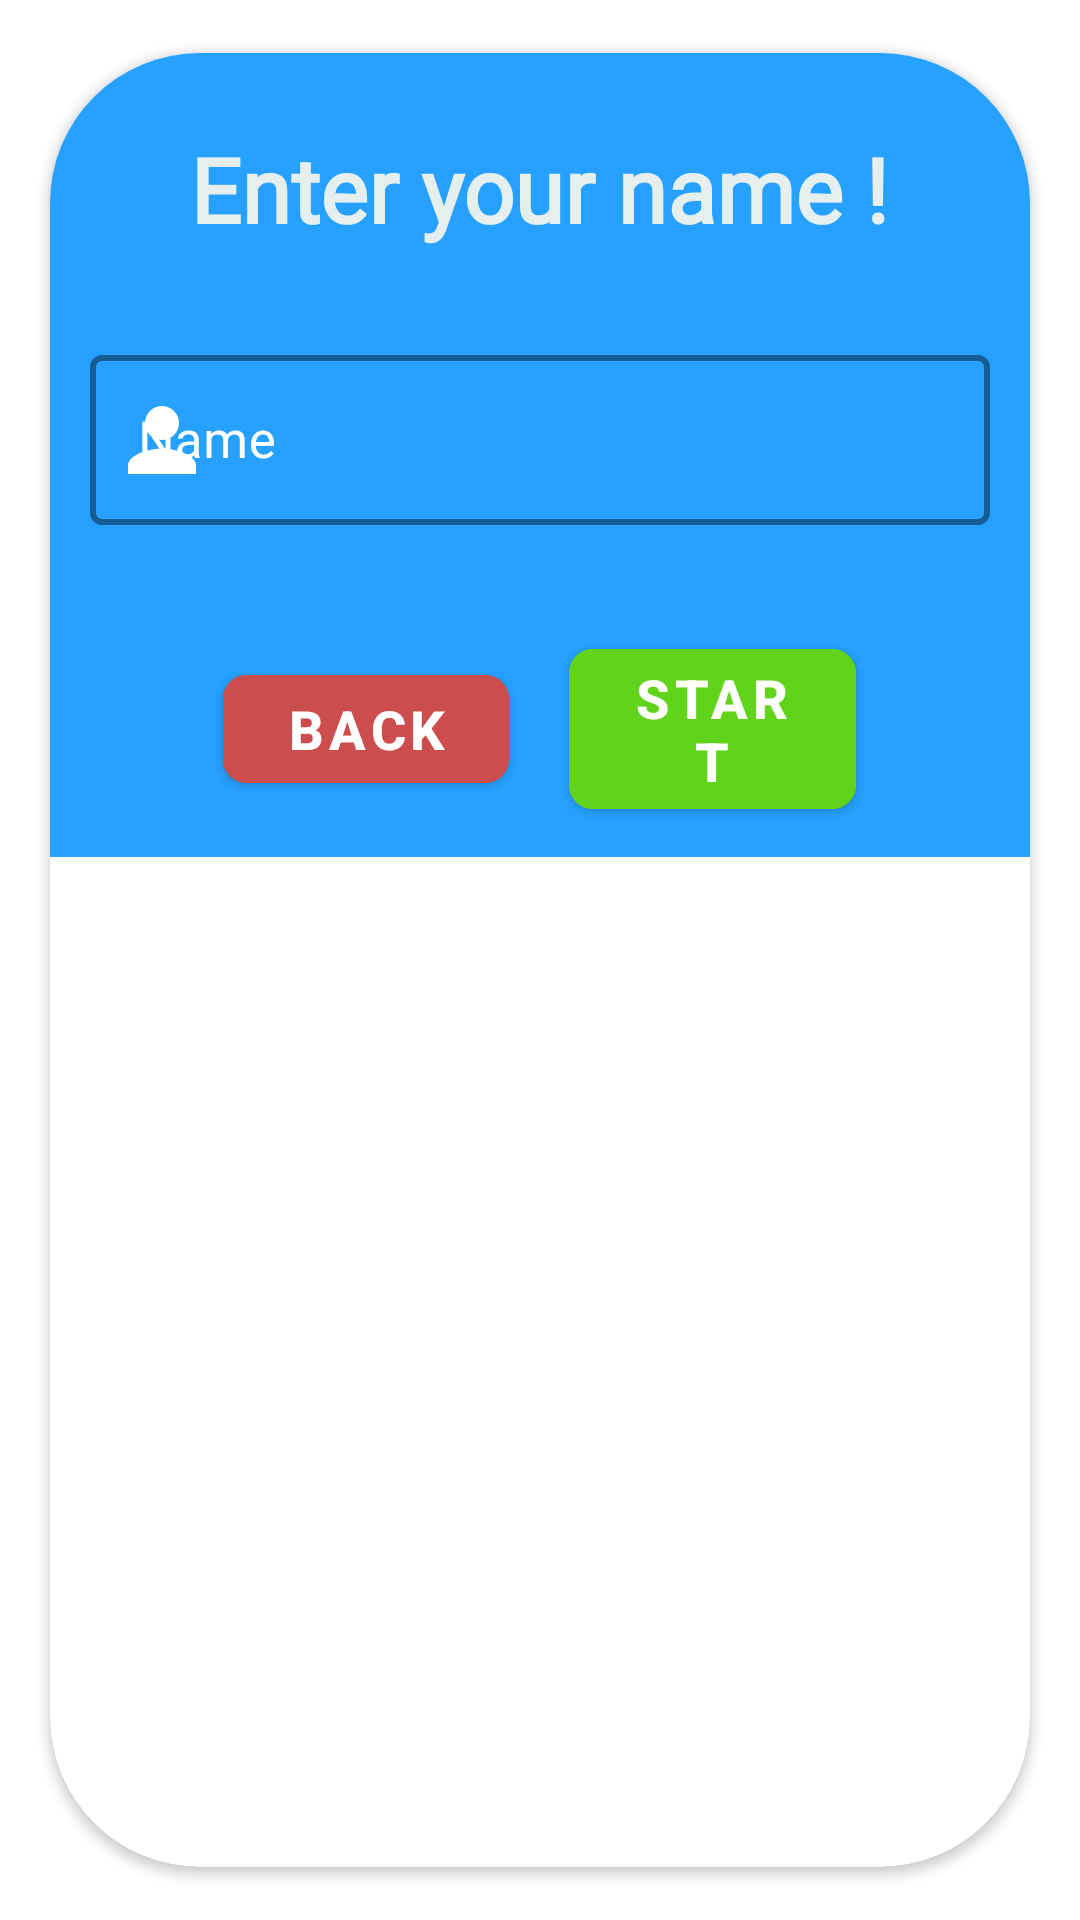

Write the Android layout XML for this screen, with the resource values it uses.
<!-- AndroidManifest.xml: application theme Theme.Puzzle15 -->
<!-- res/layout/customdialog_name.xml -->
<?xml version="1.0" encoding="utf-8"?>
<androidx.cardview.widget.CardView xmlns:android="http://schemas.android.com/apk/res/android"
    xmlns:app="http://schemas.android.com/apk/res-auto"
    android:layout_width="match_parent"
    android:layout_height="wrap_content"
    app:cardCornerRadius="50dp"
    app:cardUseCompatPadding="true">
    >

    <LinearLayout
        android:layout_width="match_parent"
        android:layout_height="wrap_content"
        android:background="#26A1FF"
        android:orientation="vertical">

        <LinearLayout
            android:layout_width="match_parent"
            android:layout_height="wrap_content"
            android:gravity="center"
            android:orientation="vertical"
            android:padding="5dp">


            <TextView
                android:layout_width="wrap_content"
                android:layout_height="wrap_content"
                android:layout_marginTop="20dp"
                android:fontFamily="@font/fredoka_one"
                android:text="Enter your name !"
                android:textColor="#E5EFEE"
                android:textSize="30sp"
                android:textStyle="bold" />

            <com.google.android.material.textfield.TextInputLayout
                style="@style/Widget.MaterialComponents.TextInputLayout.OutlinedBox"
                android:layout_width="300dp"
                android:layout_height="wrap_content"
                android:layout_marginTop="30dp"
                android:hint="Name"
                android:textColorHint="#FFFFFF"
                app:boxStrokeColor="#020720"
                app:boxStrokeWidth="2dp"
                app:endIconMode="clear_text"
                app:errorEnabled="true"
                app:startIconDrawable="@drawable/player"
                app:startIconTint="#FFFFFF">

                <com.google.android.material.textfield.TextInputEditText
                    android:id="@+id/nameEdit"
                    android:layout_width="match_parent"
                    android:layout_height="wrap_content"
                    android:inputType="textPersonName"
                    android:maxLength="15"
                    android:textSize="17sp" />

            </com.google.android.material.textfield.TextInputLayout>

        </LinearLayout>

        <LinearLayout
            android:layout_width="match_parent"
            android:layout_height="wrap_content"
            android:gravity="center"
            android:orientation="horizontal">
            <Space
                android:layout_width="0dp"
                android:layout_height="wrap_content"
                android:layout_weight="0.5"/>

            <com.google.android.material.button.MaterialButton
                android:id="@+id/cancel"
                android:layout_width="0dp"
                android:layout_height="wrap_content"
                android:layout_margin="10dp"
                android:layout_weight="1"
                android:backgroundTint="#CC4D4D"
                android:text="back"
                android:textSize="18sp"
                android:textStyle="bold"
                app:cornerRadius="8dp" />

            <com.google.android.material.button.MaterialButton
                android:id="@+id/done"
                android:layout_width="0dp"
                android:layout_height="wrap_content"
                android:layout_margin="10dp"
                android:layout_weight="1"
                android:backgroundTint="#62D31B"
                android:text="Start"
                android:textSize="18sp"
                android:textStyle="bold"
                app:cornerRadius="8dp" />

            <Space
                android:layout_width="0dp"
                android:layout_height="wrap_content"
                android:layout_weight="0.5"/>
        </LinearLayout>
    </LinearLayout>


</androidx.cardview.widget.CardView>
<!-- resources referenced by this layout -->
<resources>
  <!-- drawable player (drawable) -->
  <vector android:height="34dp" android:tint="#FFFFFF"
      android:viewportHeight="24" android:viewportWidth="24"
      android:width="34dp" xmlns:android="http://schemas.android.com/apk/res/android">
      <path android:fillColor="@android:color/white" android:pathData="M12,12c2.21,0 4,-1.79 4,-4s-1.79,-4 -4,-4 -4,1.79 -4,4 1.79,4 4,4zM12,14c-2.67,0 -8,1.34 -8,4v2h16v-2c0,-2.66 -5.33,-4 -8,-4z"/>
  </vector>
  <style name="Theme.Puzzle15" parent="Theme.MaterialComponents.DayNight.NoActionBar">
          
          <item name="colorPrimary">@color/black</item>
          <item name="colorPrimaryVariant">@color/purple_700</item>
          <item name="colorOnPrimary">@color/white</item>
          
          <item name="colorSecondary">@color/teal_200</item>
          <item name="colorSecondaryVariant">@color/teal_700</item>
          <item name="colorOnSecondary">@color/purple_200</item>
          
          <item name="android:statusBarColor">#26A1FF</item>
          
      </style>
  <color name="black">#FF000000</color>
  <color name="purple_700">#FF3700B3</color>
  <color name="white">#FFFFFFFF</color>
  <color name="teal_200">#FF03DAC5</color>
  <color name="teal_700">#FF018786</color>
  <color name="purple_200">#FFBB86FC</color>
</resources>
